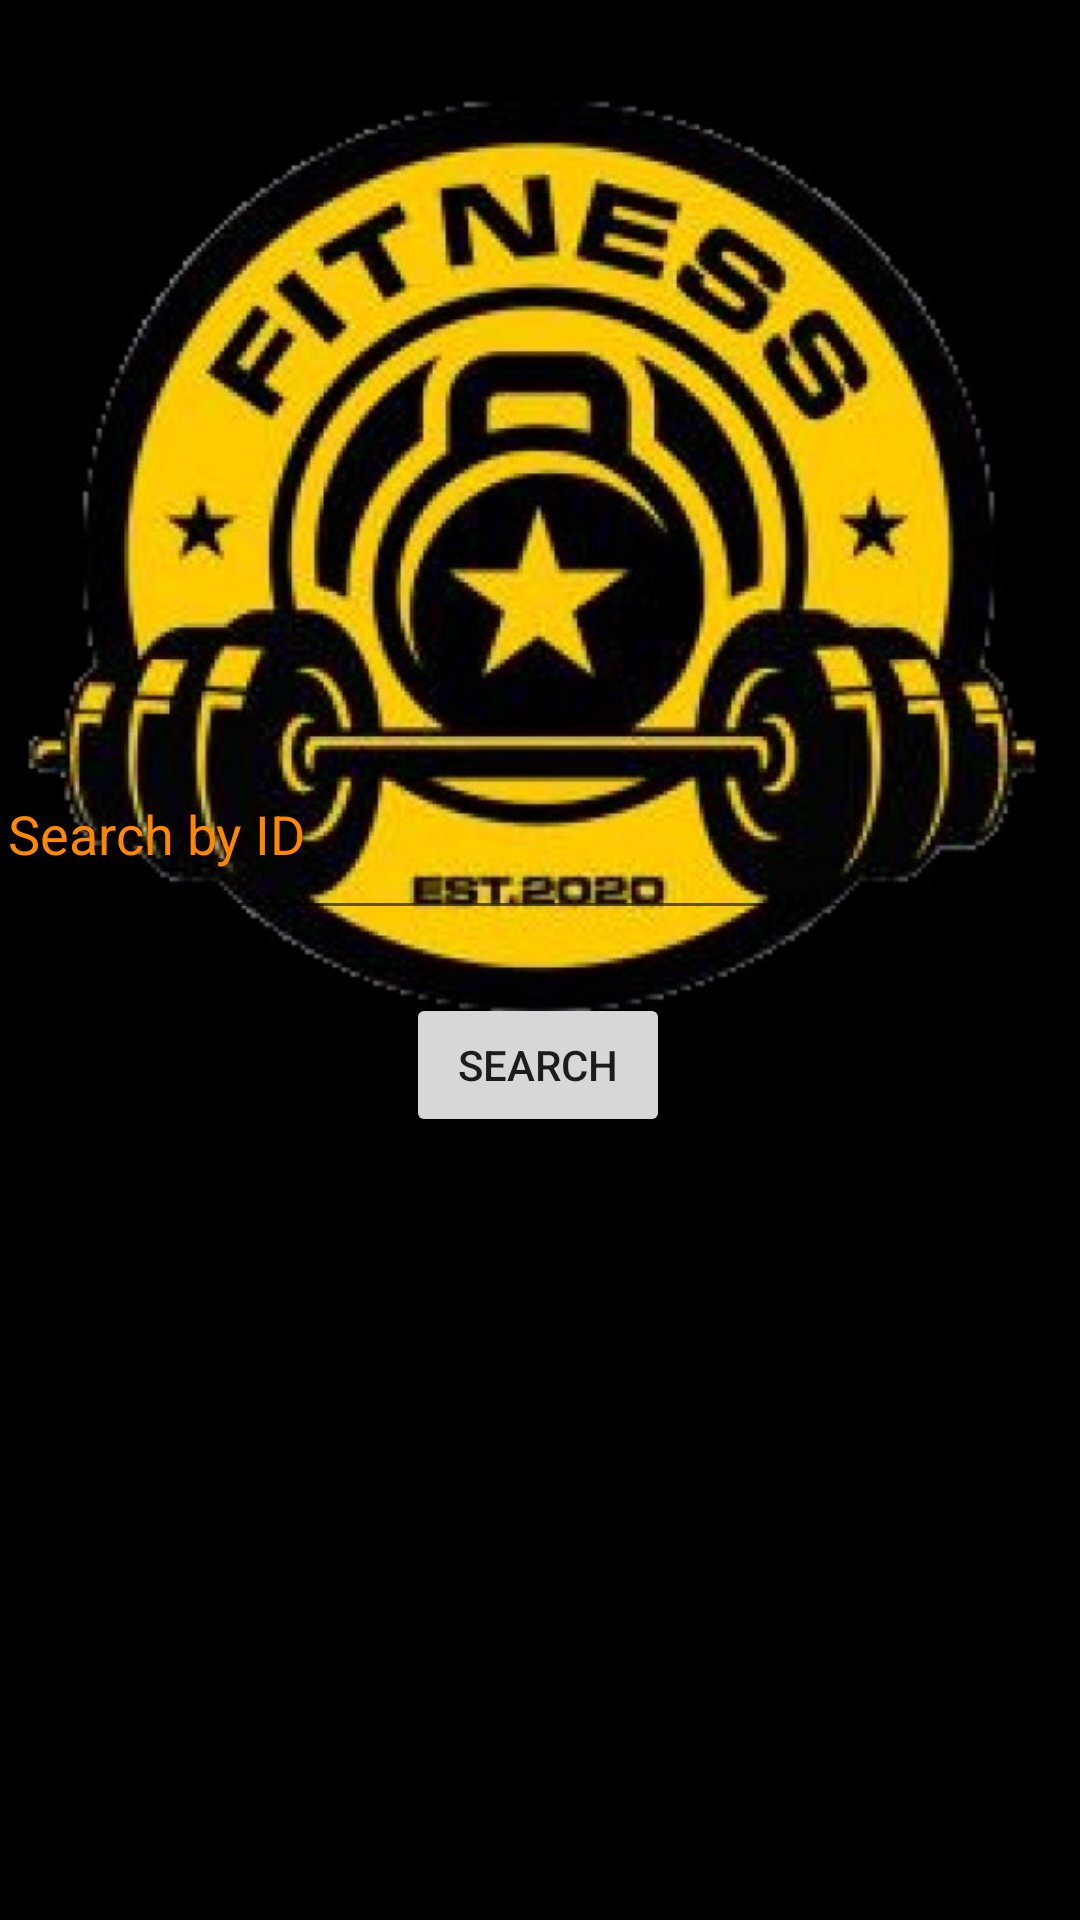

This screen was rendered from an Android layout file. Write that file and the resources it references.
<!-- AndroidManifest.xml: application theme Theme.LoginForm -->
<!-- res/layout/activity_search_for_admin_by_id.xml -->
<?xml version="1.0" encoding="utf-8"?>
<androidx.constraintlayout.widget.ConstraintLayout xmlns:android="http://schemas.android.com/apk/res/android"
    xmlns:app="http://schemas.android.com/apk/res-auto"
    xmlns:tools="http://schemas.android.com/tools"
    android:layout_width="match_parent"
    android:layout_height="match_parent"
    android:background="@color/black"
    tools:context=".searchForAdminById">

    <ImageView
        android:id="@+id/imageView7"
        android:layout_width="409dp"
        android:layout_height="392dp"
        app:layout_constraintBottom_toBottomOf="parent"
        app:layout_constraintEnd_toEndOf="parent"
        app:layout_constraintStart_toStartOf="parent"
        app:layout_constraintTop_toTopOf="parent"
        app:layout_constraintVertical_bias="0.0"
        app:srcCompat="@drawable/image" />

    <LinearLayout
        android:layout_width="327dp"
        android:layout_height="279dp"
        android:orientation="vertical"
        app:layout_constraintBottom_toBottomOf="parent"
        app:layout_constraintEnd_toEndOf="parent"
        app:layout_constraintStart_toStartOf="parent"
        app:layout_constraintTop_toTopOf="parent"
        app:layout_constraintVertical_bias="0.997">

        <TextView
            android:id="@+id/resultId"
            android:layout_width="327dp"
            android:layout_height="wrap_content"
            android:textColor="#ffff8800"
            android:textSize="18sp" />

        <TextView
            android:id="@+id/resultName"
            android:layout_width="327dp"
            android:layout_height="wrap_content"
            android:textColor="#ffff8800"
            android:textSize="18sp" />

    </LinearLayout>

    <Button
        android:id="@+id/searchbtn2"
        android:layout_width="wrap_content"
        android:layout_height="wrap_content"
        android:text="Search"
        app:layout_constraintBottom_toBottomOf="parent"
        app:layout_constraintEnd_toEndOf="parent"
        app:layout_constraintHorizontal_bias="0.498"
        app:layout_constraintStart_toStartOf="parent"
        app:layout_constraintTop_toTopOf="parent"
        app:layout_constraintVertical_bias="0.559" />

    <EditText
        android:id="@+id/search2"
        android:layout_width="364dp"
        android:layout_height="67dp"
        android:ems="10"
        android:hint="Search by ID"
        android:inputType="textPersonName"
        android:textColor="@android:color/holo_orange_dark"
        android:textColorHint="#ffff8800"
        app:layout_constraintBottom_toBottomOf="parent"
        app:layout_constraintEnd_toEndOf="parent"
        app:layout_constraintHorizontal_bias="0.489"
        app:layout_constraintStart_toStartOf="parent"
        app:layout_constraintTop_toTopOf="parent"
        app:layout_constraintVertical_bias="0.424" />
</androidx.constraintlayout.widget.ConstraintLayout>
<!-- resources referenced by this layout -->
<resources>
  <color name="black">#FF000000</color>
  <!-- drawable image: jpg bitmap (drawable-v24, 72834 bytes) -->
  <style name="Theme.LoginForm" parent="Theme.MaterialComponents.DayNight.NoActionBar">
          
          <item name="colorPrimary">#ffff8800</item>
          <item name="colorPrimaryVariant">@color/black</item>
          <item name="colorOnPrimary">@color/black</item>
          
          <item name="colorSecondary">#ffff8800</item>
          <item name="colorSecondaryVariant">#ffff8800</item>
          <item name="colorOnSecondary">@color/black</item>
          
          <item name="android:statusBarColor" tools:targetApi="l">?attr/colorPrimaryVariant</item>
          
      </style>
</resources>
